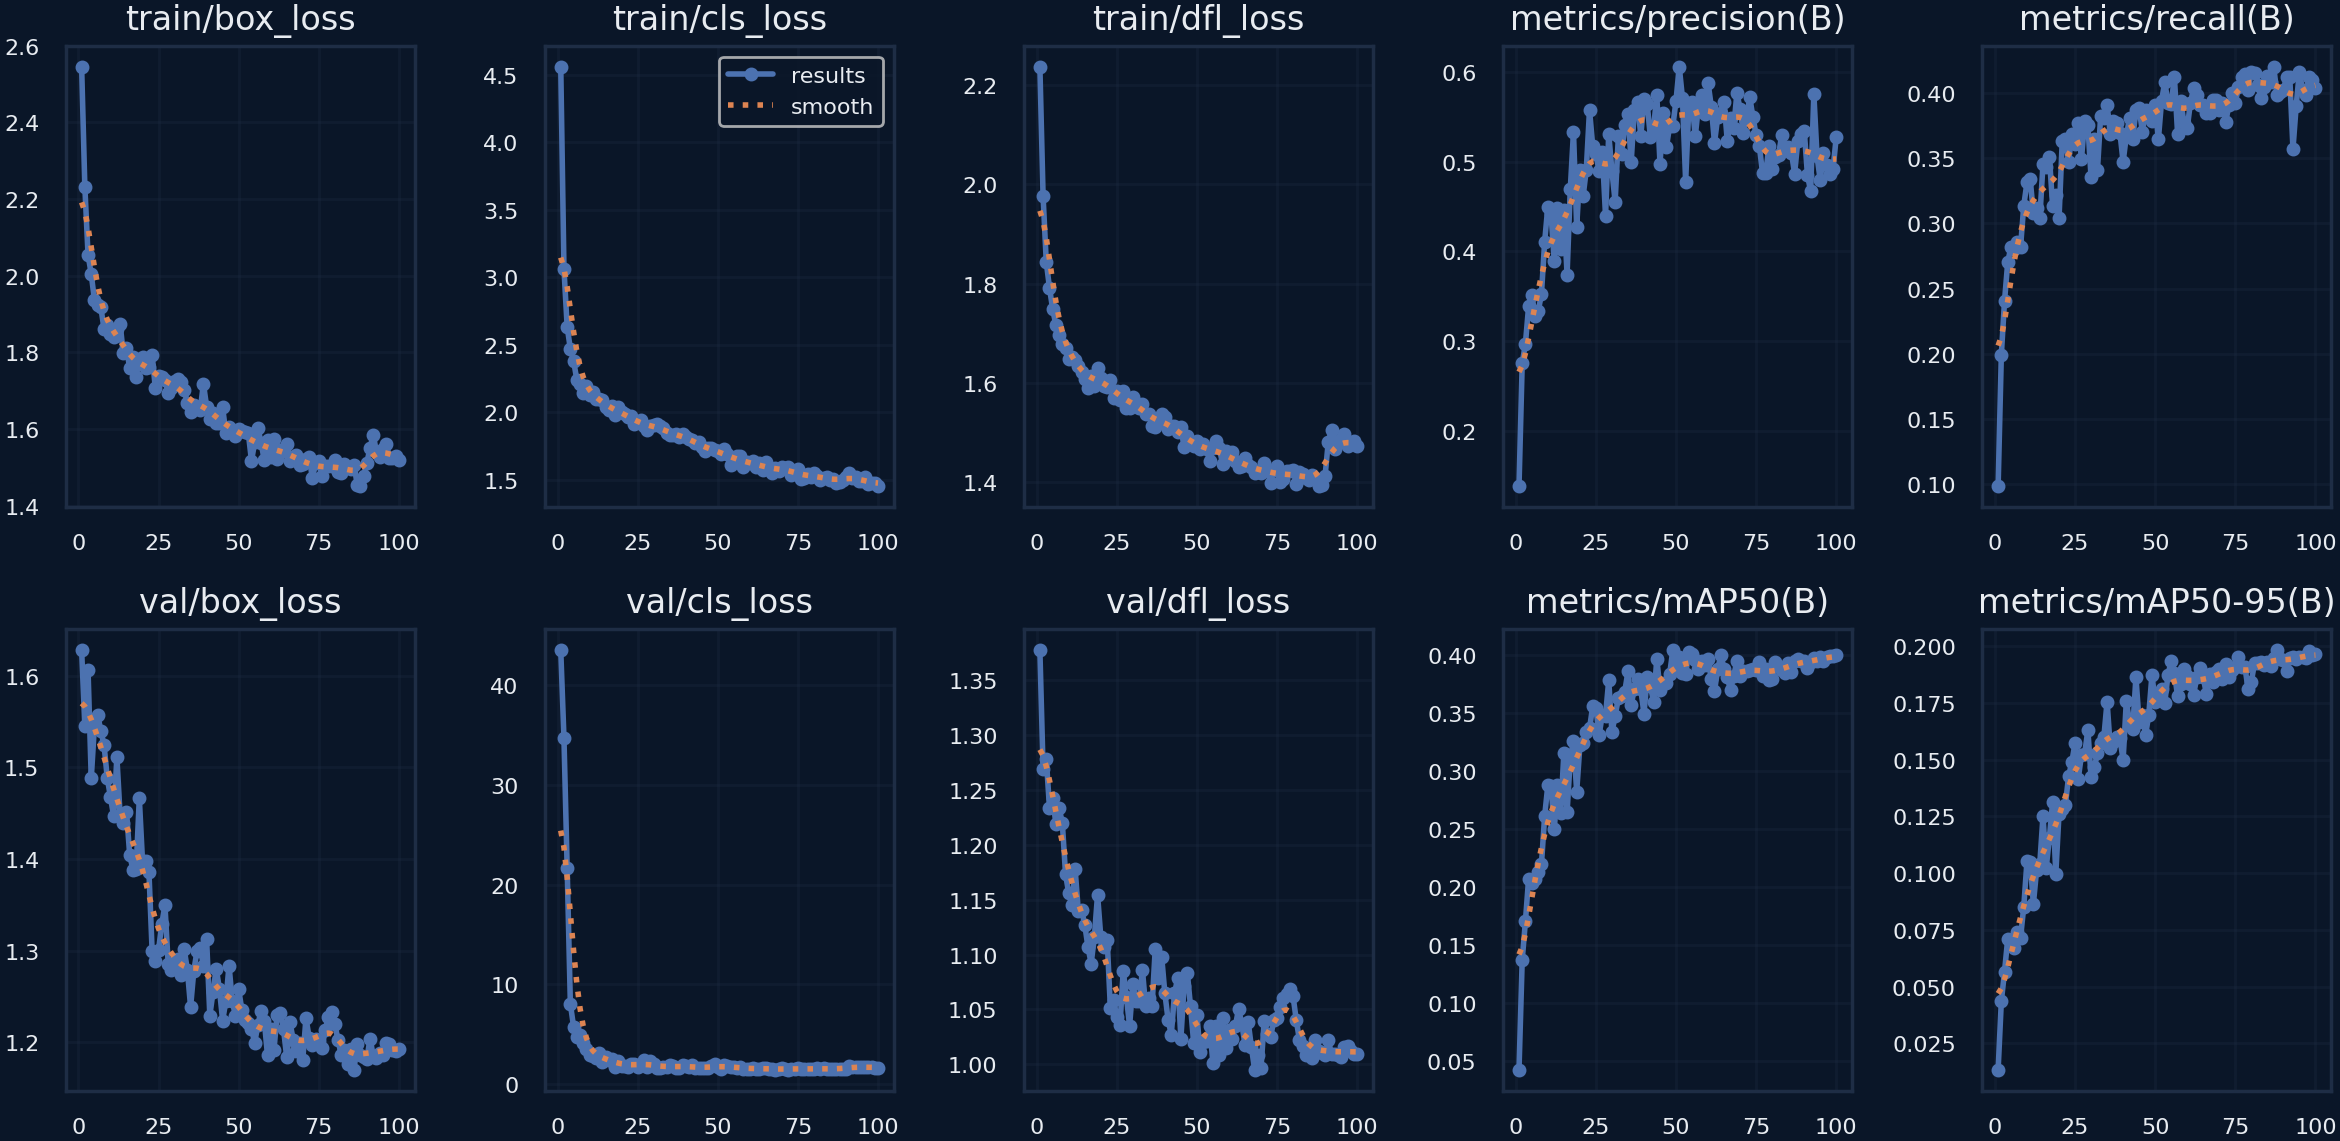

The data file committed next to this chart (first rows):
epoch, time, train/box_loss, train/cls_loss, train/dfl_loss, metrics/precision(B), metrics/recall(B), metrics/mAP50(B), metrics/mAP50-95(B), val/box_loss, val/cls_loss, val/dfl_loss, lr/pg0, lr/pg1, lr/pg2
1, 43.19, 2.545, 4.56, 2.237, 0.1381, 0.09862, 0.04258, 0.0134, 1.628, 43.51, 1.377, 0.00033, 0.00033, 0.06733
2, 76.12, 2.233, 3.062, 1.976, 0.2752, 0.1992, 0.1372, 0.0435, 1.545, 34.68, 1.269, 0.0006631, 0.0006631, 0.03433
3, 110.3, 2.055, 2.634, 1.843, 0.297, 0.2406, 0.1705, 0.05663, 1.606, 21.69, 1.278, 0.0009957, 0.0009957, 0.001332
4, 144.2, 2.005, 2.468, 1.792, 0.3387, 0.2702, 0.2074, 0.07109, 1.488, 8.022, 1.234, 0.0009978, 0.0009978, 0.0009978
5, 178.2, 1.936, 2.381, 1.748, 0.3518, 0.2821, 0.2035, 0.06963, 1.545, 5.747, 1.243, 0.0009961, 0.0009961, 0.0009961
6, 210.7, 1.923, 2.242, 1.717, 0.3277, 0.2801, 0.2068, 0.06688, 1.558, 4.664, 1.219, 0.0009939, 0.0009939, 0.0009939
7, 243.8, 1.918, 2.205, 1.697, 0.3336, 0.286, 0.2135, 0.07419, 1.54, 4.889, 1.233, 0.0009912, 0.0009912, 0.0009912
8, 277.5, 1.861, 2.143, 1.678, 0.3521, 0.2821, 0.2198, 0.07163, 1.524, 4.089, 1.22, 0.0009881, 0.0009881, 0.0009881
9, 310.1, 1.871, 2.191, 1.669, 0.4106, 0.3136, 0.2612, 0.08522, 1.488, 3.547, 1.173, 0.0009844, 0.0009844, 0.0009844
10, 343.8, 1.848, 2.126, 1.649, 0.4501, 0.3314, 0.288, 0.1052, 1.468, 2.922, 1.156, 0.0009803, 0.0009803, 0.0009803
11, 377.3, 1.841, 2.146, 1.653, 0.4417, 0.3339, 0.2873, 0.1051, 1.447, 2.853, 1.145, 0.0009758, 0.0009758, 0.0009758
12, 409.6, 1.862, 2.099, 1.647, 0.3895, 0.3077, 0.2499, 0.08647, 1.511, 2.597, 1.178, 0.0009707, 0.0009707, 0.0009707
13, 442.3, 1.875, 2.097, 1.634, 0.449, 0.3116, 0.2879, 0.1013, 1.448, 3.154, 1.139, 0.0009652, 0.0009652, 0.0009652
14, 474.4, 1.798, 2.087, 1.622, 0.4026, 0.3038, 0.2641, 0.1042, 1.439, 2.188, 1.141, 0.0009593, 0.0009593, 0.0009593
15, 506.3, 1.812, 2.04, 1.608, 0.4457, 0.3452, 0.3155, 0.1252, 1.452, 2.685, 1.127, 0.0009529, 0.0009529, 0.0009529
16, 539.5, 1.759, 2.013, 1.589, 0.3742, 0.3432, 0.2646, 0.1023, 1.404, 2.405, 1.107, 0.000946, 0.000946, 0.000946
17, 572.4, 1.787, 2.045, 1.614, 0.4693, 0.3511, 0.3113, 0.1156, 1.389, 2.538, 1.092, 0.0009388, 0.0009388, 0.0009388
18, 605, 1.737, 1.981, 1.595, 0.5334, 0.3135, 0.3261, 0.1312, 1.389, 1.716, 1.116, 0.0009311, 0.0009311, 0.0009311
19, 638.5, 1.782, 2.035, 1.631, 0.4275, 0.3215, 0.2825, 0.09981, 1.466, 2.287, 1.154, 0.0009229, 0.0009229, 0.0009229
20, 670.9, 1.789, 1.999, 1.609, 0.4905, 0.3038, 0.3224, 0.1262, 1.397, 1.771, 1.116, 0.0009144, 0.0009144, 0.0009144
21, 703.7, 1.759, 1.984, 1.594, 0.4614, 0.3629, 0.3246, 0.1285, 1.398, 1.821, 1.107, 0.0009055, 0.0009055, 0.0009055
22, 736.9, 1.761, 1.965, 1.592, 0.4911, 0.3649, 0.334, 0.1303, 1.386, 1.738, 1.113, 0.0008961, 0.0008961, 0.0008961
23, 770.3, 1.794, 1.97, 1.607, 0.5578, 0.3471, 0.337, 0.1429, 1.299, 2.004, 1.051, 0.0008864, 0.0008864, 0.0008864
24, 804.2, 1.706, 1.91, 1.569, 0.5177, 0.3688, 0.3561, 0.149, 1.288, 1.98, 1.059, 0.0008763, 0.0008763, 0.0008763
25, 837.6, 1.738, 1.928, 1.584, 0.5089, 0.3609, 0.3548, 0.1574, 1.3, 1.694, 1.043, 0.0008658, 0.0008658, 0.0008658
26, 871, 1.736, 1.939, 1.566, 0.4893, 0.3767, 0.3313, 0.1416, 1.329, 2.04, 1.036, 0.000855, 0.000855, 0.000855
27, 904.2, 1.729, 1.896, 1.583, 0.5106, 0.3491, 0.3489, 0.1521, 1.349, 2.371, 1.085, 0.0008439, 0.0008439, 0.0008439
28, 936.8, 1.694, 1.87, 1.548, 0.4396, 0.3787, 0.348, 0.1526, 1.286, 1.726, 1.061, 0.0008323, 0.0008323, 0.0008323
29, 969.3, 1.707, 1.897, 1.55, 0.5312, 0.3755, 0.3785, 0.1631, 1.279, 2.26, 1.035, 0.0008205, 0.0008205, 0.0008205
30, 1004, 1.726, 1.905, 1.571, 0.4896, 0.3353, 0.3337, 0.1424, 1.289, 1.998, 1.073, 0.0008084, 0.0008084, 0.0008084
31, 1037, 1.731, 1.909, 1.56, 0.4555, 0.3649, 0.3479, 0.1467, 1.291, 1.556, 1.057, 0.000796, 0.000796, 0.000796
32, 1070, 1.723, 1.897, 1.549, 0.5284, 0.3412, 0.363, 0.1528, 1.273, 1.636, 1.058, 0.0007832, 0.0007832, 0.0007832
33, 1104, 1.702, 1.881, 1.558, 0.5087, 0.3826, 0.3646, 0.1576, 1.302, 1.724, 1.086, 0.0007702, 0.0007702, 0.0007702
34, 1136, 1.668, 1.843, 1.537, 0.5411, 0.3807, 0.3688, 0.1601, 1.279, 1.678, 1.053, 0.000757, 0.000757, 0.000757
35, 1169, 1.644, 1.829, 1.536, 0.5532, 0.3905, 0.3862, 0.1756, 1.238, 1.879, 1.06, 0.0007435, 0.0007435, 0.0007435
36, 1202, 1.663, 1.833, 1.513, 0.4994, 0.3688, 0.3574, 0.1552, 1.278, 1.78, 1.053, 0.0007297, 0.0007297, 0.0007297
37, 1235, 1.656, 1.84, 1.511, 0.558, 0.3787, 0.3712, 0.1579, 1.3, 1.625, 1.105, 0.0007158, 0.0007158, 0.0007158
38, 1267, 1.649, 1.818, 1.523, 0.5669, 0.3767, 0.3797, 0.1602, 1.303, 1.611, 1.079, 0.0007016, 0.0007016, 0.0007016
39, 1300, 1.718, 1.837, 1.537, 0.5288, 0.3696, 0.3706, 0.1594, 1.283, 1.938, 1.098, 0.0006872, 0.0006872, 0.0006872
40, 1332, 1.659, 1.818, 1.532, 0.5703, 0.3471, 0.3498, 0.15, 1.312, 1.803, 1.065, 0.0006727, 0.0006727, 0.0006727
41, 1365, 1.627, 1.8, 1.507, 0.5645, 0.3669, 0.3812, 0.1758, 1.229, 1.715, 1.041, 0.000658, 0.000658, 0.000658
42, 1399, 1.641, 1.791, 1.513, 0.5275, 0.3807, 0.3738, 0.1667, 1.255, 1.919, 1.027, 0.0006431, 0.0006431, 0.0006431
43, 1432, 1.615, 1.774, 1.512, 0.538, 0.3649, 0.3599, 0.1636, 1.28, 1.567, 1.065, 0.0006281, 0.0006281, 0.0006281
44, 1464, 1.616, 1.781, 1.501, 0.5745, 0.3866, 0.3971, 0.1865, 1.258, 1.621, 1.078, 0.000613, 0.000613, 0.000613
45, 1498, 1.657, 1.739, 1.511, 0.4977, 0.3886, 0.3701, 0.1665, 1.224, 1.566, 1.023, 0.0005978, 0.0005978, 0.0005978
46, 1530, 1.589, 1.709, 1.47, 0.5541, 0.3701, 0.3761, 0.1699, 1.245, 1.579, 1.071, 0.0005824, 0.0005824, 0.0005824
47, 1563, 1.606, 1.735, 1.493, 0.5165, 0.3866, 0.3759, 0.1609, 1.284, 1.62, 1.083, 0.000567, 0.000567, 0.000567
48, 1596, 1.596, 1.734, 1.481, 0.5398, 0.3841, 0.3838, 0.1698, 1.245, 1.758, 1.053, 0.0005516, 0.0005516, 0.0005516
49, 1628, 1.583, 1.717, 1.472, 0.54, 0.3787, 0.4046, 0.1874, 1.229, 1.989, 1.019, 0.0005361, 0.0005361, 0.0005361
50, 1662, 1.601, 1.71, 1.484, 0.5683, 0.3905, 0.3881, 0.1754, 1.258, 1.679, 1.044, 0.0005205, 0.0005205, 0.0005205
51, 1695, 1.595, 1.688, 1.466, 0.6062, 0.3643, 0.3982, 0.1777, 1.235, 1.539, 1.011, 0.000505, 0.000505, 0.000505
52, 1728, 1.593, 1.724, 1.478, 0.571, 0.3939, 0.3847, 0.1812, 1.224, 1.919, 1.02, 0.0004895, 0.0004895, 0.0004895
53, 1760, 1.591, 1.687, 1.468, 0.478, 0.4083, 0.384, 0.1752, 1.221, 1.826, 1.022, 0.0004739, 0.0004739, 0.0004739
54, 1793, 1.517, 1.61, 1.442, 0.5621, 0.3925, 0.4029, 0.1874, 1.215, 1.702, 1.035, 0.0004584, 0.0004584, 0.0004584
55, 1827, 1.565, 1.661, 1.469, 0.5662, 0.3913, 0.4014, 0.1935, 1.199, 1.692, 1.001, 0.000443, 0.000443, 0.000443
56, 1860, 1.603, 1.672, 1.482, 0.5284, 0.4122, 0.3957, 0.1881, 1.219, 1.603, 1.034, 0.0004276, 0.0004276, 0.0004276
57, 1893, 1.564, 1.672, 1.468, 0.5628, 0.3688, 0.3886, 0.1782, 1.235, 1.685, 1.009, 0.0004122, 0.0004122, 0.0004122
58, 1925, 1.519, 1.596, 1.437, 0.5741, 0.3935, 0.3953, 0.1833, 1.224, 1.55, 1.043, 0.000397, 0.000397, 0.000397
59, 1958, 1.572, 1.63, 1.462, 0.553, 0.3767, 0.3916, 0.1899, 1.186, 1.501, 1.015, 0.0003819, 0.0003819, 0.0003819
60, 1990, 1.527, 1.624, 1.448, 0.5879, 0.3728, 0.3968, 0.187, 1.215, 1.504, 1.031, 0.0003669, 0.0003669, 0.0003669
... 40 more rows
